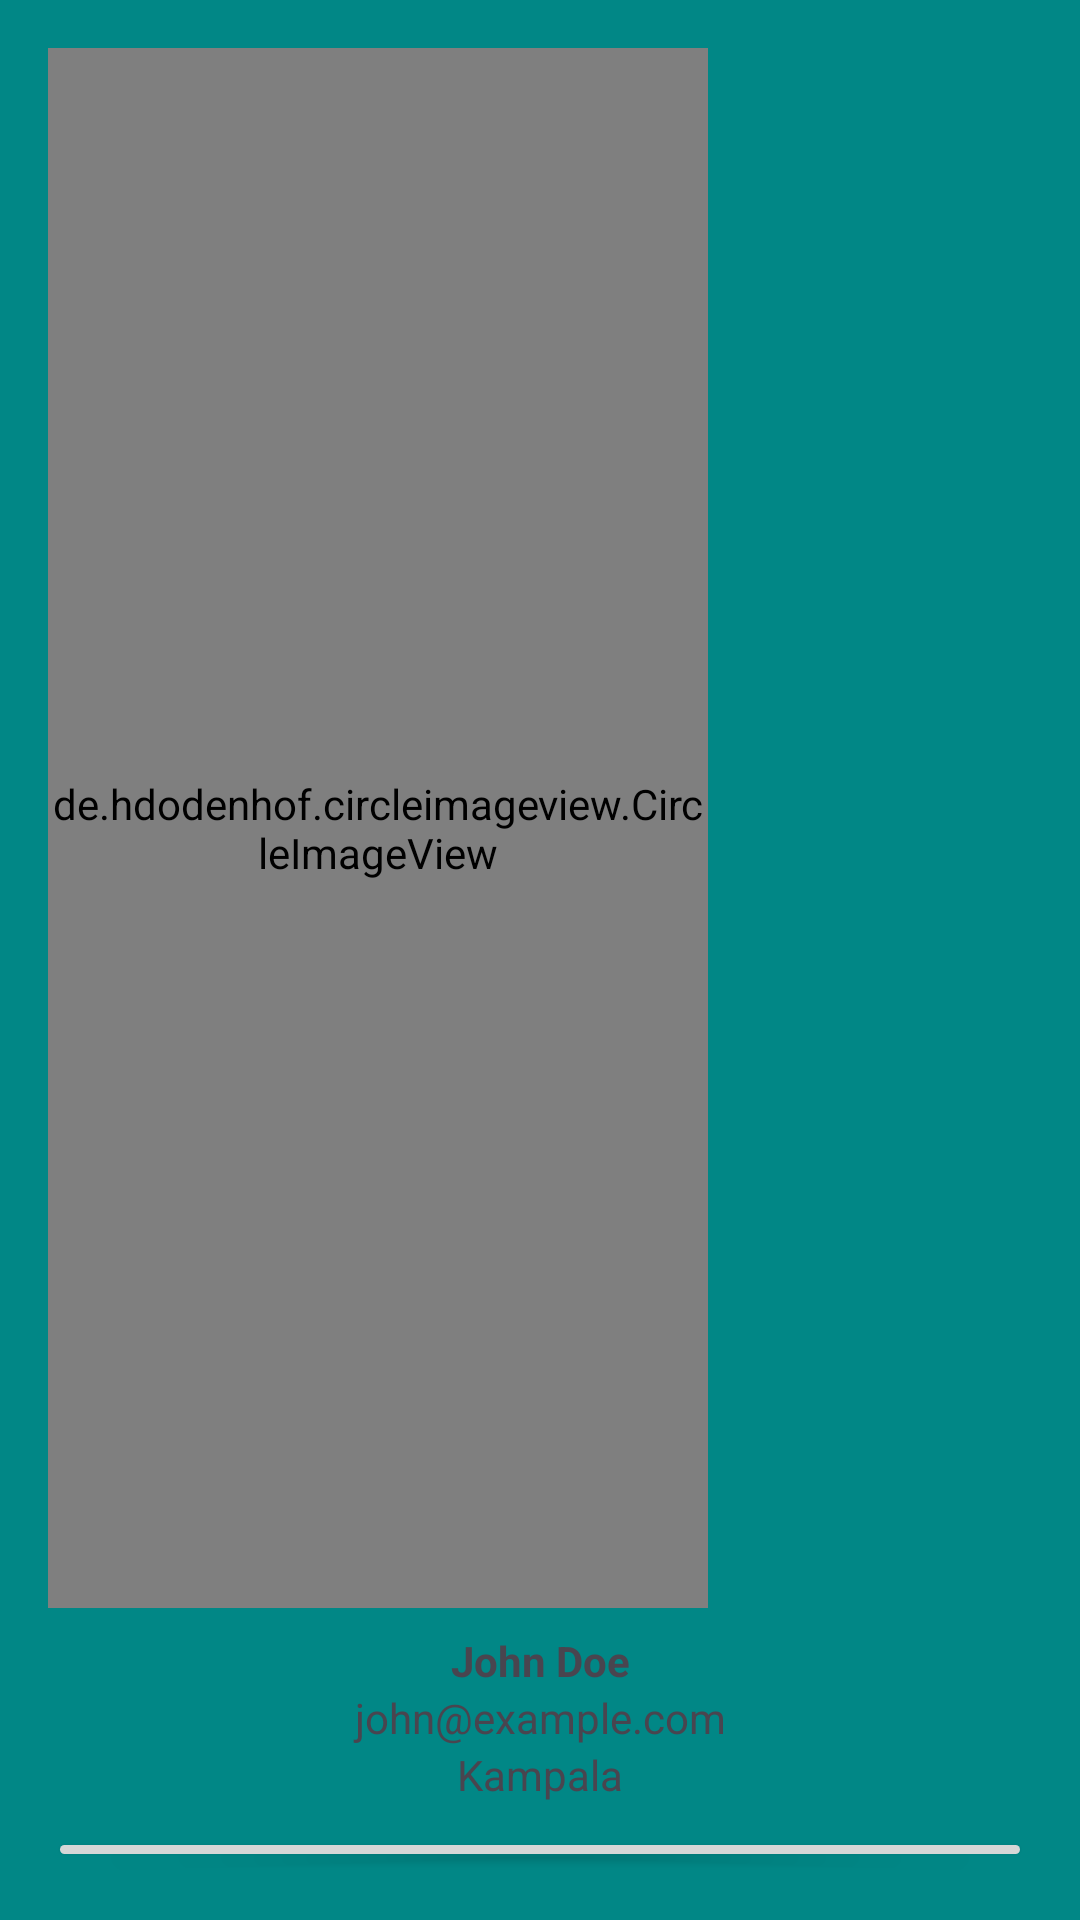

This screen was rendered from an Android layout file. Write that file and the resources it references.
<!-- AndroidManifest.xml: application theme Theme.AccidentMapper -->
<!-- res/layout/popup_user_profile.xml -->
<LinearLayout xmlns:android="http://schemas.android.com/apk/res/android"

    android:orientation="vertical"
    android:layout_width="match_parent"
    android:layout_height="match_parent"
    android:padding="16dp"
    android:background="@color/teal_700">

    <de.hdodenhof.circleimageview.CircleImageView
        android:id="@+id/userProfileImage"
        android:src="@drawable/ic_user_placeholder"
        android:layout_gravity="top"
        android:layout_width="220dp"
        android:layout_height="520dp"/>

    <TextView
        android:id="@+id/userName"
        android:layout_width="match_parent"
        android:layout_height="wrap_content"
        android:text="John Doe"
        android:textStyle="bold"
        android:gravity="center"
        android:layout_marginTop="8dp"/>

    <TextView
        android:id="@+id/userEmail"
        android:layout_width="match_parent"
        android:layout_height="wrap_content"
        android:text="john@example.com"
        android:gravity="center"/>

    <TextView
        android:id="@+id/userRegion"
        android:layout_width="match_parent"
        android:layout_height="wrap_content"
        android:text="Kampala"
        android:gravity="center"
        android:layout_marginBottom="8dp"/>

    <Button
        android:id="@+id/logoutFromProfile"
        android:layout_width="match_parent"
        android:layout_height="wrap_content"
        android:text="Logout"/>
</LinearLayout>
<!-- resources referenced by this layout -->
<resources>
  <color name="teal_700">#018786</color>
  <!-- drawable ic_user_placeholder: png bitmap (drawable, 23421 bytes) -->
  <style name="Theme.AccidentMapper" parent="Theme.Material3.DayNight.NoActionBar">
          
          <item name="colorPrimary">@color/purple_500</item>
          <item name="colorPrimaryVariant">@color/purple_700</item>
          <item name="colorOnPrimary">@android:color/white</item>
          <item name="colorSecondary">@color/teal_200</item>
      </style>
  <color name="purple_500">#6200EE</color>
  <color name="purple_700">#3700B3</color>
  <color name="teal_200">#03DAC5</color>
</resources>
